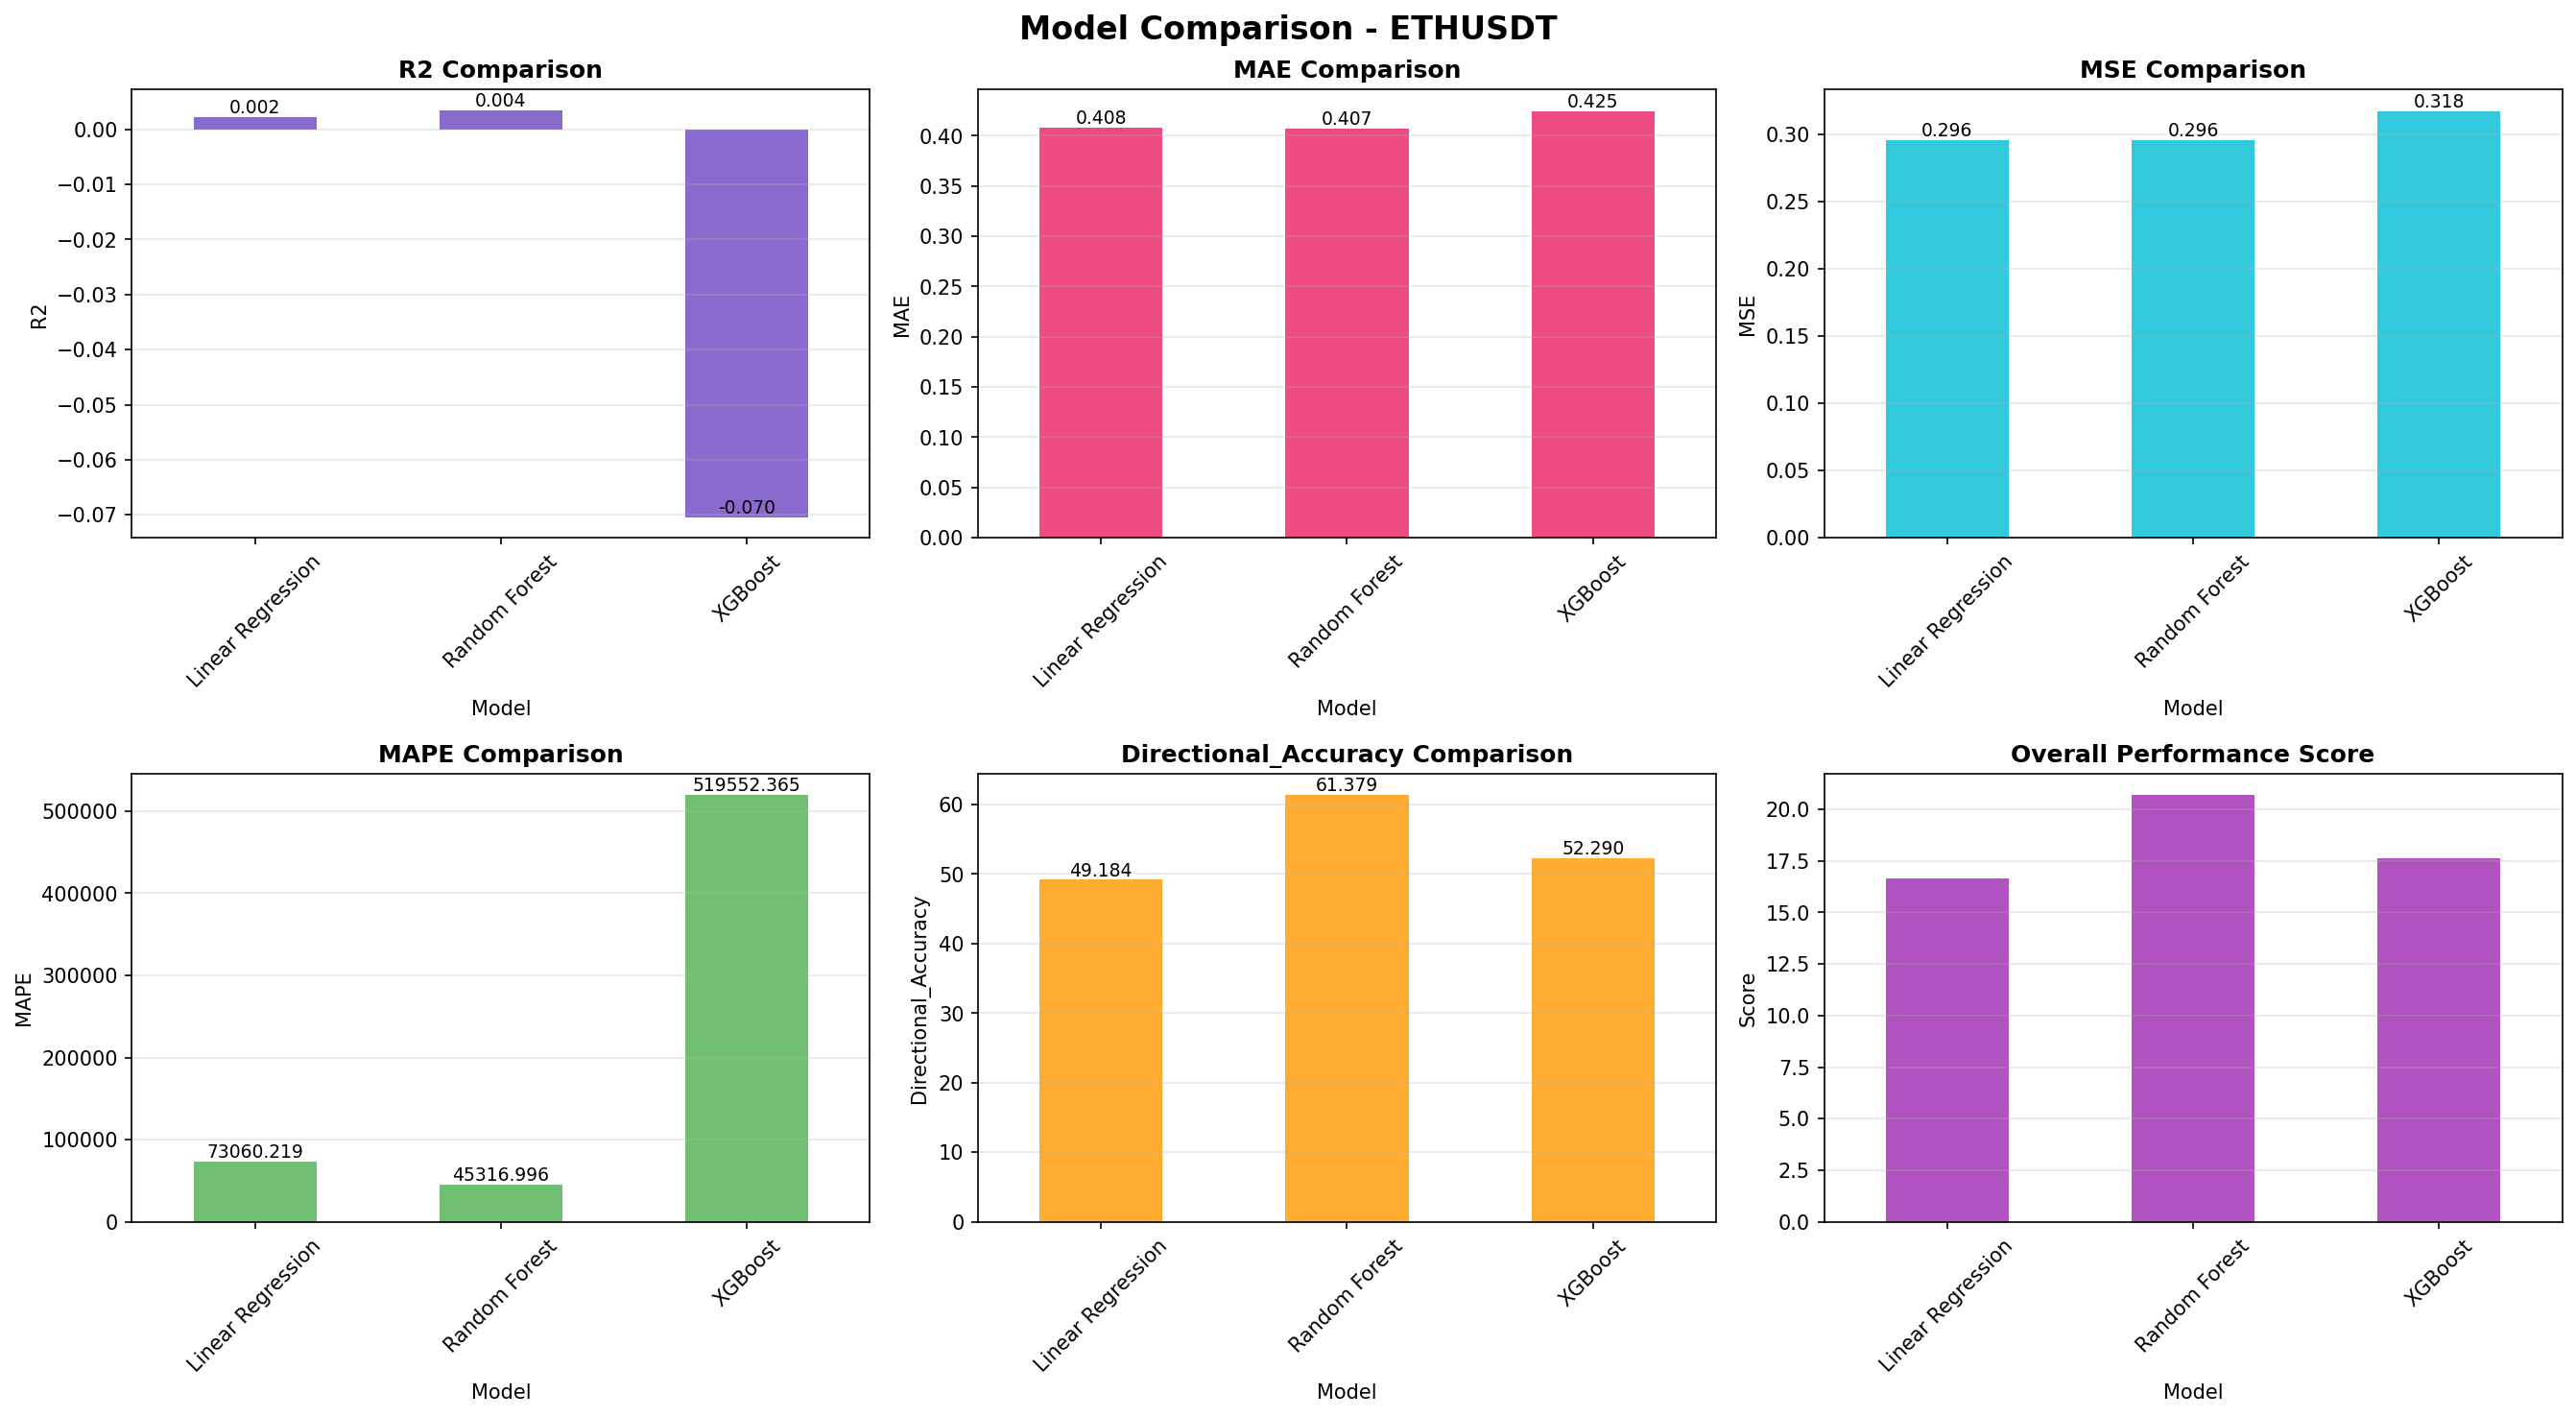

The data file committed next to this chart (first rows):
, Model, MSE, MAE, R2, MAPE, Directional_Accuracy, Note
Linear Regression, Linear Regression, 0.296, 0.4079, 0.002153, 73060, 49.18, 
Random Forest, Random Forest, 0.2956, 0.407, 0.003503, 45317, 61.38, 
XGBoost, XGBoost, 0.3176, 0.4247, -0.07046, 519552, 52.29, 
LSTM, LSTM, , , , , , Not trained yet
